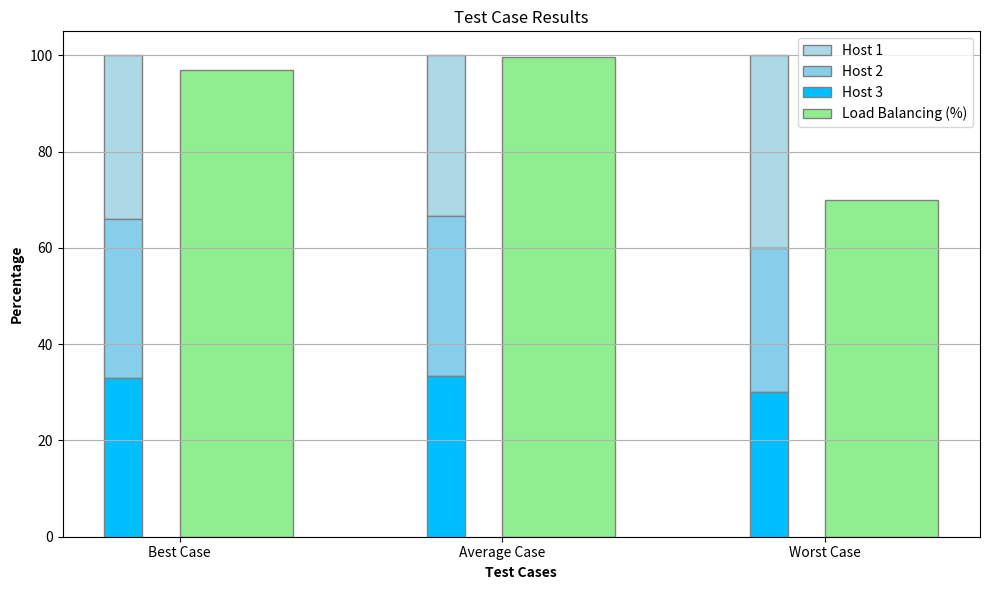

Reproduce this figure in Python.
import numpy as np
import matplotlib.pyplot as plt

# Data
test_cases = ['Best Case', 'Average Case', 'Worst Case']
request_distribution = [[34, 33, 33], [33.4, 33.3, 33.3], [40, 30, 30]]
load_balancing = [97.0, 99.7, 70.0]

# Set the width of the bars
bar_width = 0.35

# Set position of bar on X axis
r1 = np.arange(len(test_cases))
r2 = [x + bar_width for x in r1]

# Plotting
plt.figure(figsize=(10, 6))

# Request Distribution
for i, dist in enumerate(request_distribution):
    plt.bar(r1[i], dist[0], color='lightblue', width=bar_width/3, edgecolor='grey', label='Host 1' if i == 0 else '', bottom=dist[1]+dist[2])
    plt.bar(r1[i], dist[1], color='skyblue', width=bar_width/3, edgecolor='grey', label='Host 2' if i == 0 else '', bottom=dist[2])
    plt.bar(r1[i], dist[2], color='deepskyblue', width=bar_width/3, edgecolor='grey', label='Host 3' if i == 0 else '')

# Load Balancing
plt.bar(r2, load_balancing, color='lightgreen', width=bar_width, edgecolor='grey', label='Load Balancing (%)')

# Title and labels
plt.title('Test Case Results')
plt.xlabel('Test Cases', fontweight='bold')
plt.ylabel('Percentage', fontweight='bold')
plt.xticks([r + bar_width/2 for r in range(len(test_cases))], test_cases)
plt.grid(axis='y')
plt.legend()

# Show plot
plt.tight_layout()
plt.show()
